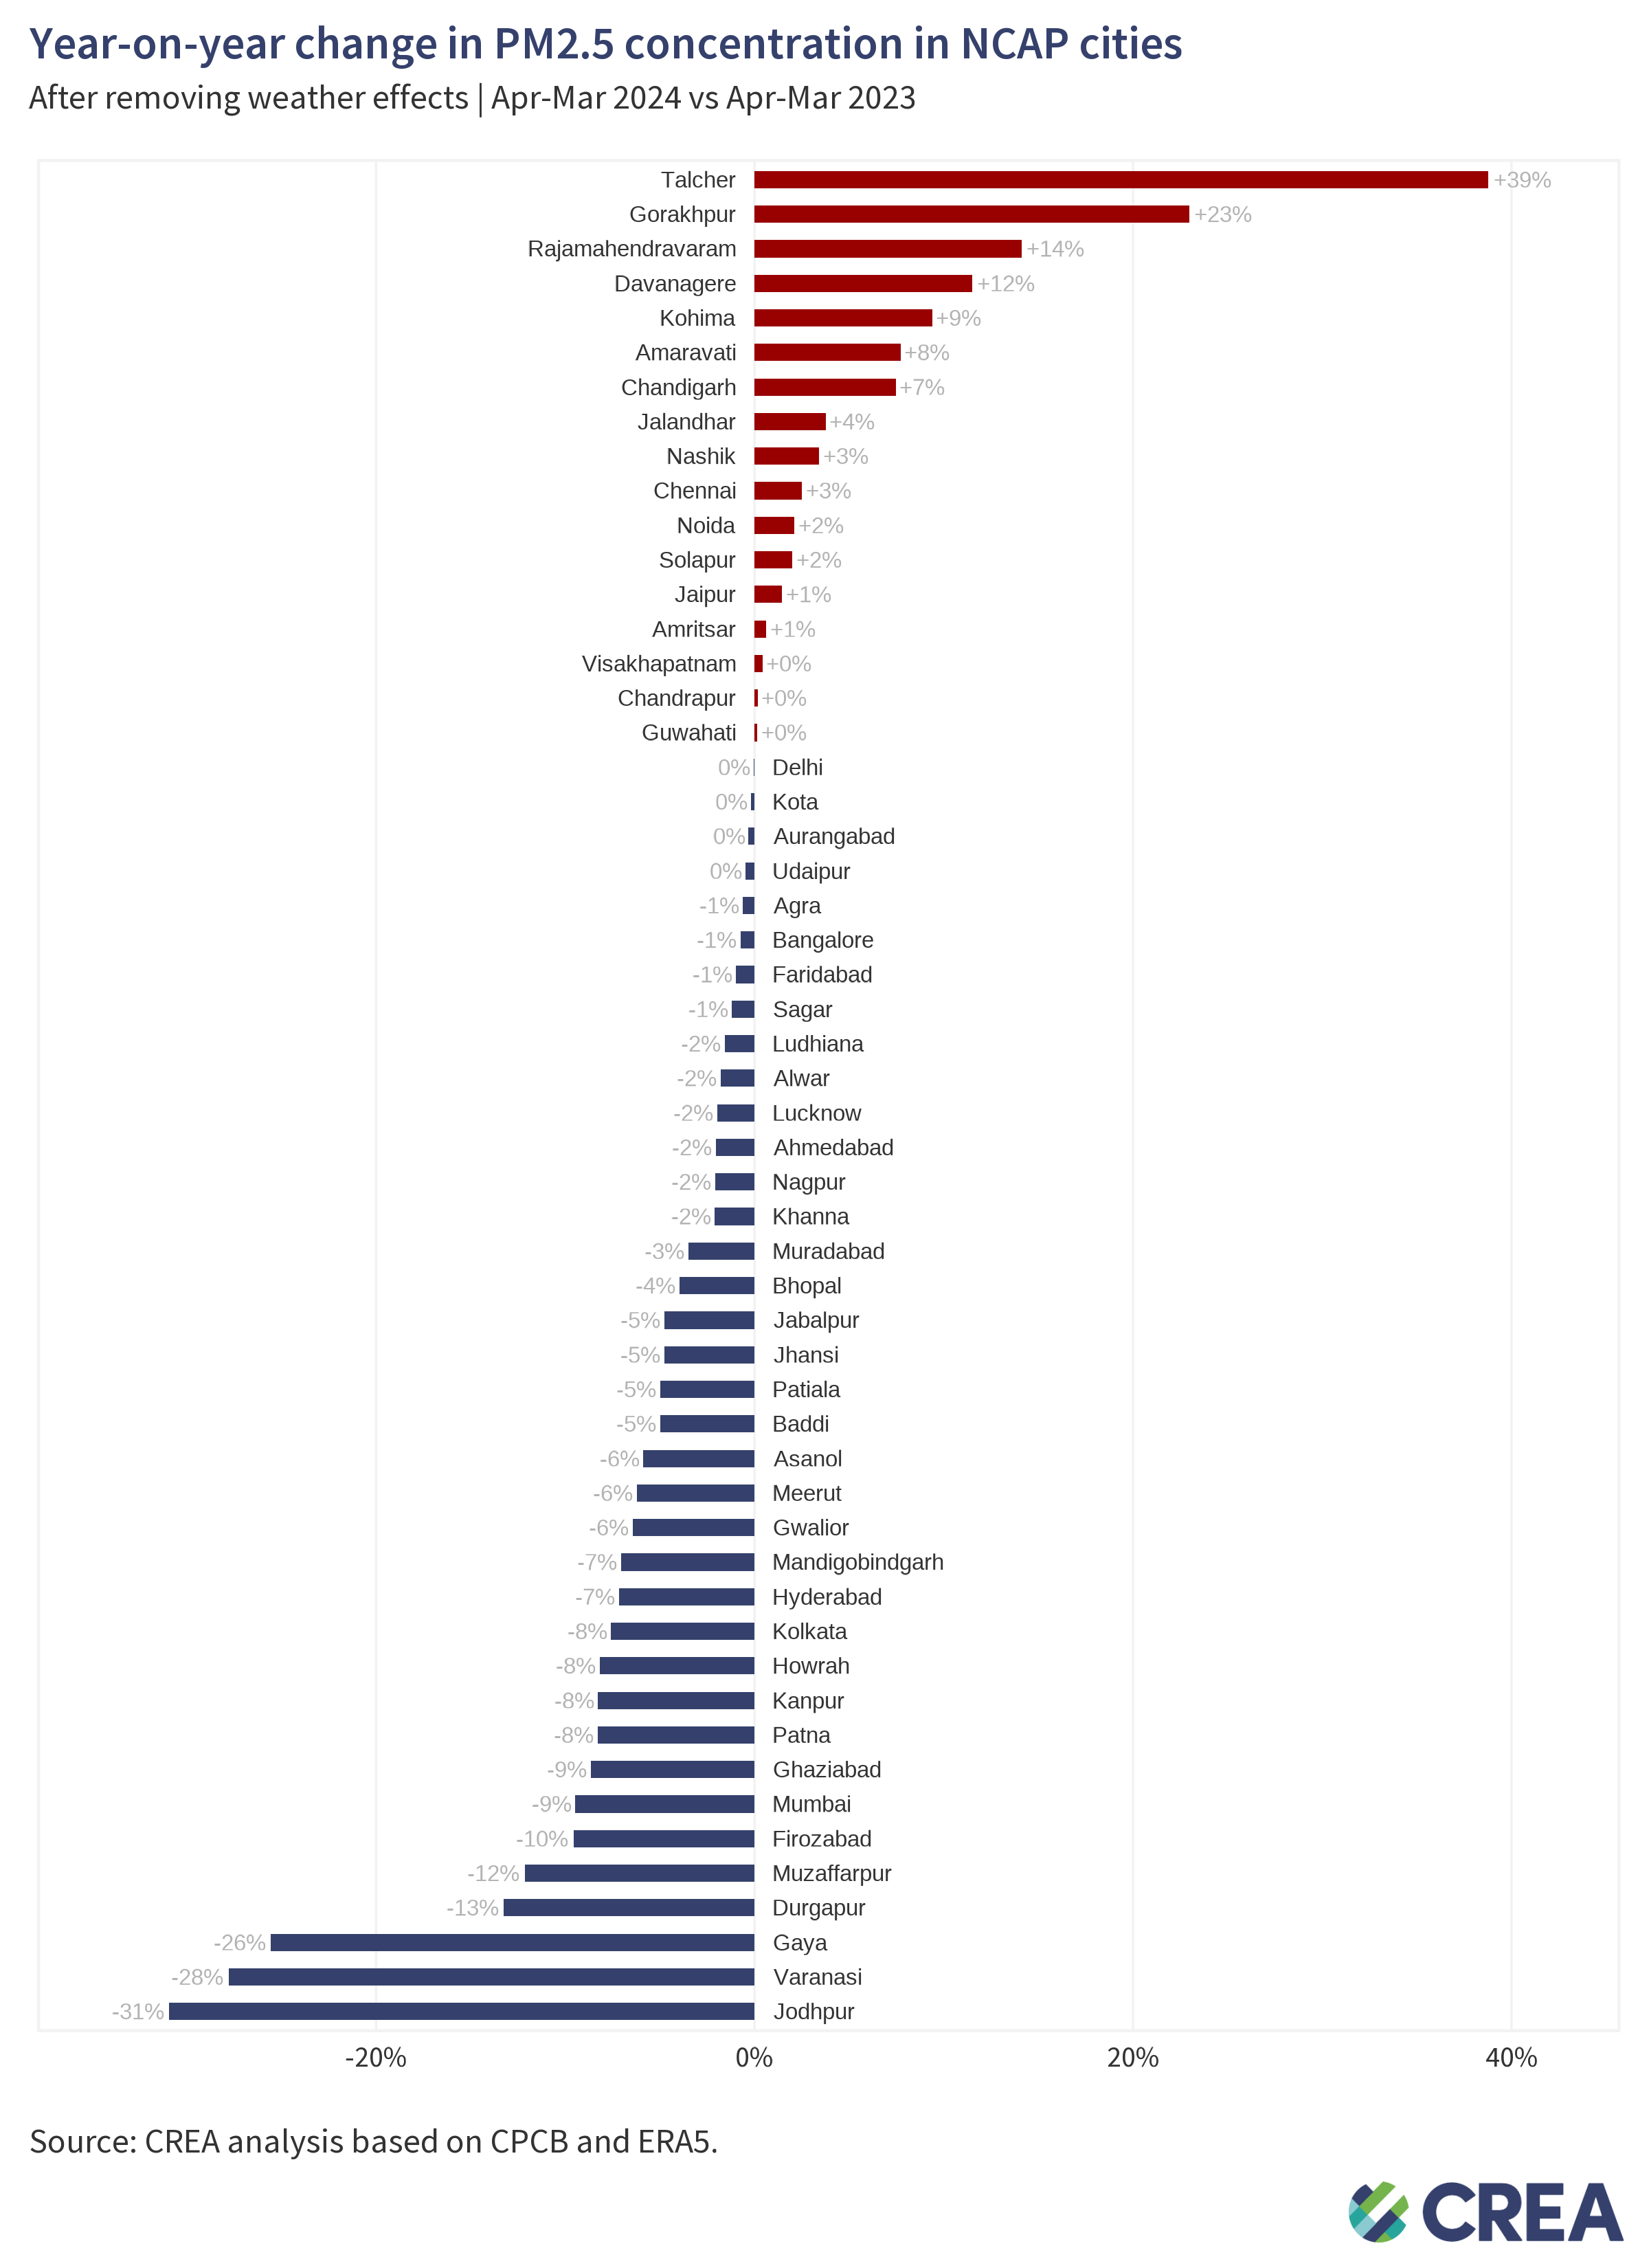

The table this chart was drawn from, first rows:
location_id, location_name, source, poll, variable, yoy, yoy_rel, rsquared_testing, rmse_testing
agra_ind.34_1_in, Agra, cpcb, pm25, observed, 1.541, 0.04377, 0.8849, 20.23
agra_ind.34_1_in, Agra, cpcb, pm25, trend, -0.2294, -0.00615, 0.8849, 20.23
ahmedabad_ind.11_1_in, Ahmedabad, cpcb, pm25, observed, -6.193, -0.1103, 0.728, 15.97
ahmedabad_ind.11_1_in, Ahmedabad, cpcb, pm25, trend, -1.1, -0.02056, 0.728, 15.97
alwar_ind.29_1_in, Alwar, cpcb, pm25, observed, -2.207, -0.05068, 0.5873, 15.43
alwar_ind.29_1_in, Alwar, cpcb, pm25, trend, -0.7494, -0.01783, 0.5873, 15.43
amaravati_ind.2_1_in, Amaravati, cpcb, pm25, observed, 0.6318, 0.02043, 0.8284, 10.07
amaravati_ind.2_1_in, Amaravati, cpcb, pm25, trend, 2.334, 0.0772, 0.8284, 10.07
amritsar_ind.28_1_in, Amritsar, cpcb, pm25, observed, -2.921, -0.0499, 0.6594, 14.83
amritsar_ind.28_1_in, Amritsar, cpcb, pm25, trend, 0.345, 0.006181, 0.6594, 14.83
asanol_ind.36_1_in, Asanol, cpcb, pm25, observed, -8.654, -0.1291, 0.8598, 13.77
asanol_ind.36_1_in, Asanol, cpcb, pm25, trend, -3.683, -0.05874, 0.8598, 13.77
aurangabad_ind.20_1_in, Aurangabad, cpcb, pm25, observed, -0.2908, -0.006315, 0.7266, 12.81
aurangabad_ind.20_1_in, Aurangabad, cpcb, pm25, trend, -0.1394, -0.003247, 0.7266, 12.81
baddi_ind.13_1_in, Baddi, cpcb, pm25, observed, -5.314, -0.07807, 0.7252, 24.48
baddi_ind.13_1_in, Baddi, cpcb, pm25, trend, -3.116, -0.04987, 0.7252, 24.48
bangalore_ind.16_1_in, Bangalore, cpcb, pm25, observed, -1.086, -0.03144, 0.6934, 7.937
bangalore_ind.16_1_in, Bangalore, cpcb, pm25, trend, -0.2427, -0.007409, 0.6934, 7.937
bhopal_ind.19_1_in, Bhopal, cpcb, pm25, observed, -1.125, -0.02245, 0.7907, 15.04
bhopal_ind.19_1_in, Bhopal, cpcb, pm25, trend, -1.948, -0.0397, 0.7907, 15.04
chandigarh_ind.6_1_in, Chandigarh, cpcb, pm25, observed, -0.3867, -0.006062, 0.7289, 16.29
chandigarh_ind.6_1_in, Chandigarh, cpcb, pm25, trend, 4.302, 0.07458, 0.7289, 16.29
chandrapur_ind.20_1_in, Chandrapur, cpcb, pm25, observed, -0.7165, -0.01426, 0.8056, 11.04
chandrapur_ind.20_1_in, Chandrapur, cpcb, pm25, trend, 0.07972, 0.001661, 0.8056, 11.04
chennai_ind.31_1_in, Chennai, cpcb, pm25, observed, -1.375, -0.04496, 0.6167, 14.89
chennai_ind.31_1_in, Chennai, cpcb, pm25, trend, 0.7008, 0.02509, 0.6167, 14.89
davanagere_ind.16_1_in, Davanagere, cpcb, pm25, observed, 2.096, 0.08279, 0.7926, 8.373
davanagere_ind.16_1_in, Davanagere, cpcb, pm25, trend, 2.783, 0.1151, 0.7926, 8.373
delhi_ind.25_1_in, Delhi, cpcb, pm25, observed, 0.4426, 0.00438, 0.8705, 28.08
delhi_ind.25_1_in, Delhi, cpcb, pm25, trend, -0.04905, -4.952622709263822e-4, 0.8705, 28.08
durgapur_ind.36_1_in, Durgapur, cpcb, pm25, observed, -7.16, -0.1283, 0.8025, 16.86
durgapur_ind.36_1_in, Durgapur, cpcb, pm25, trend, -7.498, -0.1325, 0.8025, 16.86
faridabad_ind.12_1_in, Faridabad, cpcb, pm25, observed, -4.955, -0.05411, 0.7553, 34.2
faridabad_ind.12_1_in, Faridabad, cpcb, pm25, trend, -0.8699, -0.009787, 0.7553, 34.2
firozabad_ind.34_1_in, Firozabad, cpcb, pm25, observed, -2.239, -0.05329, 0.7773, 11.97
firozabad_ind.34_1_in, Firozabad, cpcb, pm25, trend, -4.047, -0.09572, 0.7773, 11.97
gaya_ind.5_1_in, Gaya, cpcb, pm25, observed, -25.97, -0.3413, 0.6817, 33.5
gaya_ind.5_1_in, Gaya, cpcb, pm25, trend, -18.06, -0.2555, 0.6817, 33.5
ghaziabad_ind.34_1_in, Ghaziabad, cpcb, pm25, observed, -7.333, -0.08711, 0.8804, 36.43
ghaziabad_ind.34_1_in, Ghaziabad, cpcb, pm25, trend, -7.449, -0.08642, 0.8804, 36.43
gorakhpur_ind.34_1_in, Gorakhpur, cpcb, pm25, observed, 12.75, 0.3348, 0.7711, 17.65
gorakhpur_ind.34_1_in, Gorakhpur, cpcb, pm25, trend, 8.978, 0.2298, 0.7711, 17.65
guwahati_ind.4_1_in, Guwahati, cpcb, pm25, observed, 0.5474, 0.009726, 0.904, 13.61
guwahati_ind.4_1_in, Guwahati, cpcb, pm25, trend, 0.07936, 0.001441, 0.904, 13.61
gwalior_ind.19_1_in, Gwalior, cpcb, pm25, observed, -10.05, -0.1434, 0.8219, 18.03
gwalior_ind.19_1_in, Gwalior, cpcb, pm25, trend, -4.071, -0.06429, 0.8219, 18.03
howrah_ind.36_1_in, Howrah, cpcb, pm25, observed, -3.45, -0.0613, 0.9296, 13.05
howrah_ind.36_1_in, Howrah, cpcb, pm25, trend, -4.612, -0.08192, 0.9296, 13.05
hyderabad_ind.32_1_in, Hyderabad, cpcb, pm25, observed, -2.677, -0.07122, 0.8465, 8.824
hyderabad_ind.32_1_in, Hyderabad, cpcb, pm25, trend, -2.722, -0.07158, 0.8465, 8.824
jabalpur_ind.19_1_in, Jabalpur, cpcb, pm25, observed, -10.43, -0.1881, 0.8073, 15.32
jabalpur_ind.19_1_in, Jabalpur, cpcb, pm25, trend, -2.428, -0.04766, 0.8073, 15.32
jaipur_ind.29_1_in, Jaipur, cpcb, pm25, observed, 0.4801, 0.008449, 0.668, 15.63
jaipur_ind.29_1_in, Jaipur, cpcb, pm25, trend, 0.7865, 0.0145, 0.668, 15.63
jalandhar_ind.28_1_in, Jalandhar, cpcb, pm25, observed, -0.6166, -0.01219, 0.6871, 14.39
jalandhar_ind.28_1_in, Jalandhar, cpcb, pm25, trend, 1.776, 0.03762, 0.6871, 14.39
jhansi_ind.34_1_in, Jhansi, cpcb, pm25, observed, -1.29, -0.03145, 0.7391, 11.63
jhansi_ind.34_1_in, Jhansi, cpcb, pm25, trend, -1.855, -0.04779, 0.7391, 11.63
jodhpur_ind.29_1_in, Jodhpur, cpcb, pm25, observed, -23.32, -0.3555, 0.6848, 21.83
jodhpur_ind.29_1_in, Jodhpur, cpcb, pm25, trend, -19.36, -0.3094, 0.6848, 21.83
... 48 more rows
